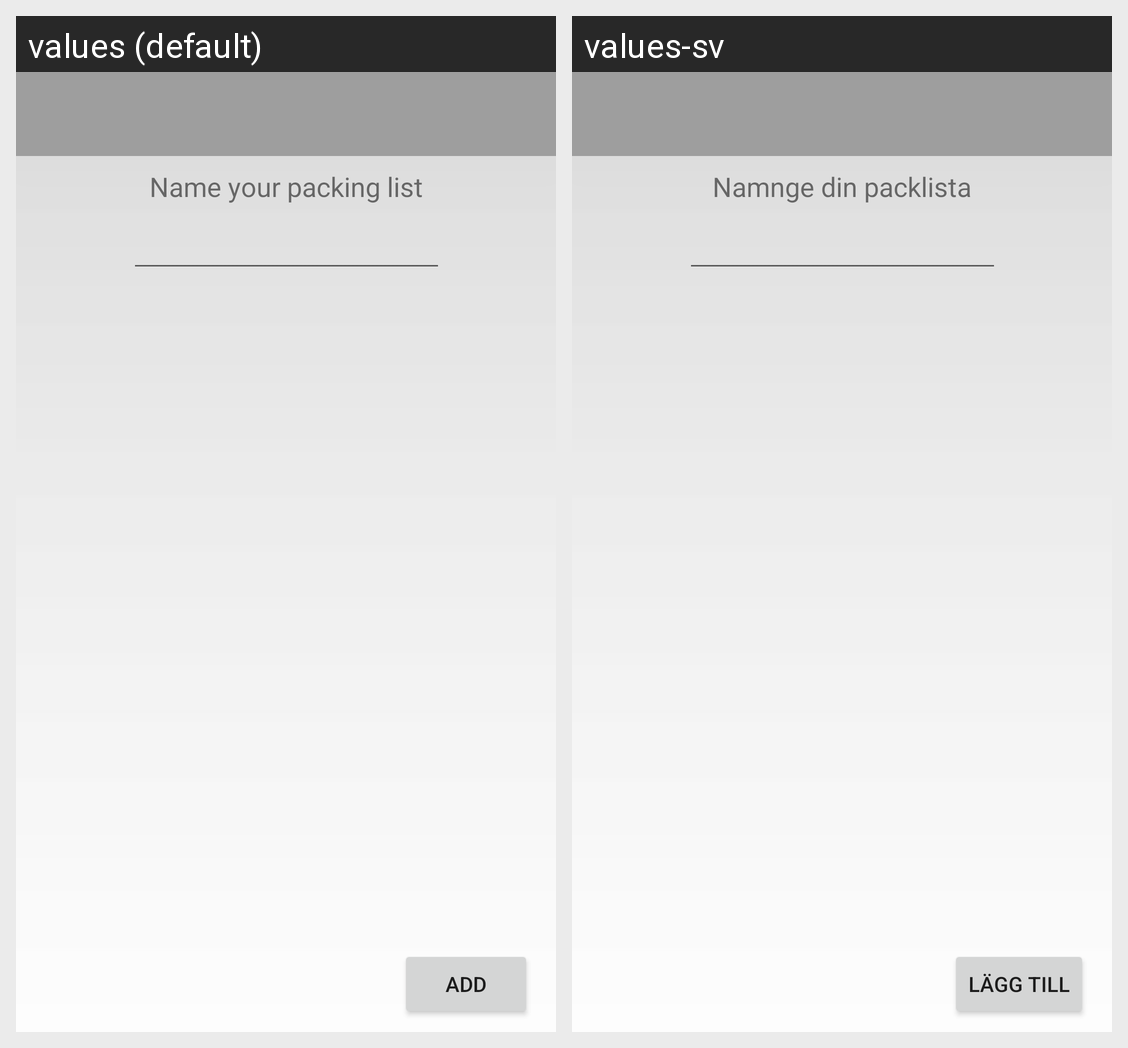

Here is an Android app screen in its default locale and in the app's own translations. Write out the translated-string differences for the strings that appear on this screen.
Android screen res/layout/create_new_packing_list.xml rendered under 2 locales, left to right: values (default), values-sv. Device: Nexus 5 (rendered at 1080×1920; each locale shown at half size, 540×960, under a caption strip naming it); theme AppTheme.
Strings drawn on this screen, with the default value and each locale's value (text and hints the layout hard-codes, and strings that could not be matched under every locale, appear in the picture but are not listed):

add
  values: Add
  values-sv: Lägg till

namePackingList
  values: Name your packing list
  values-sv: Namnge din packlista
